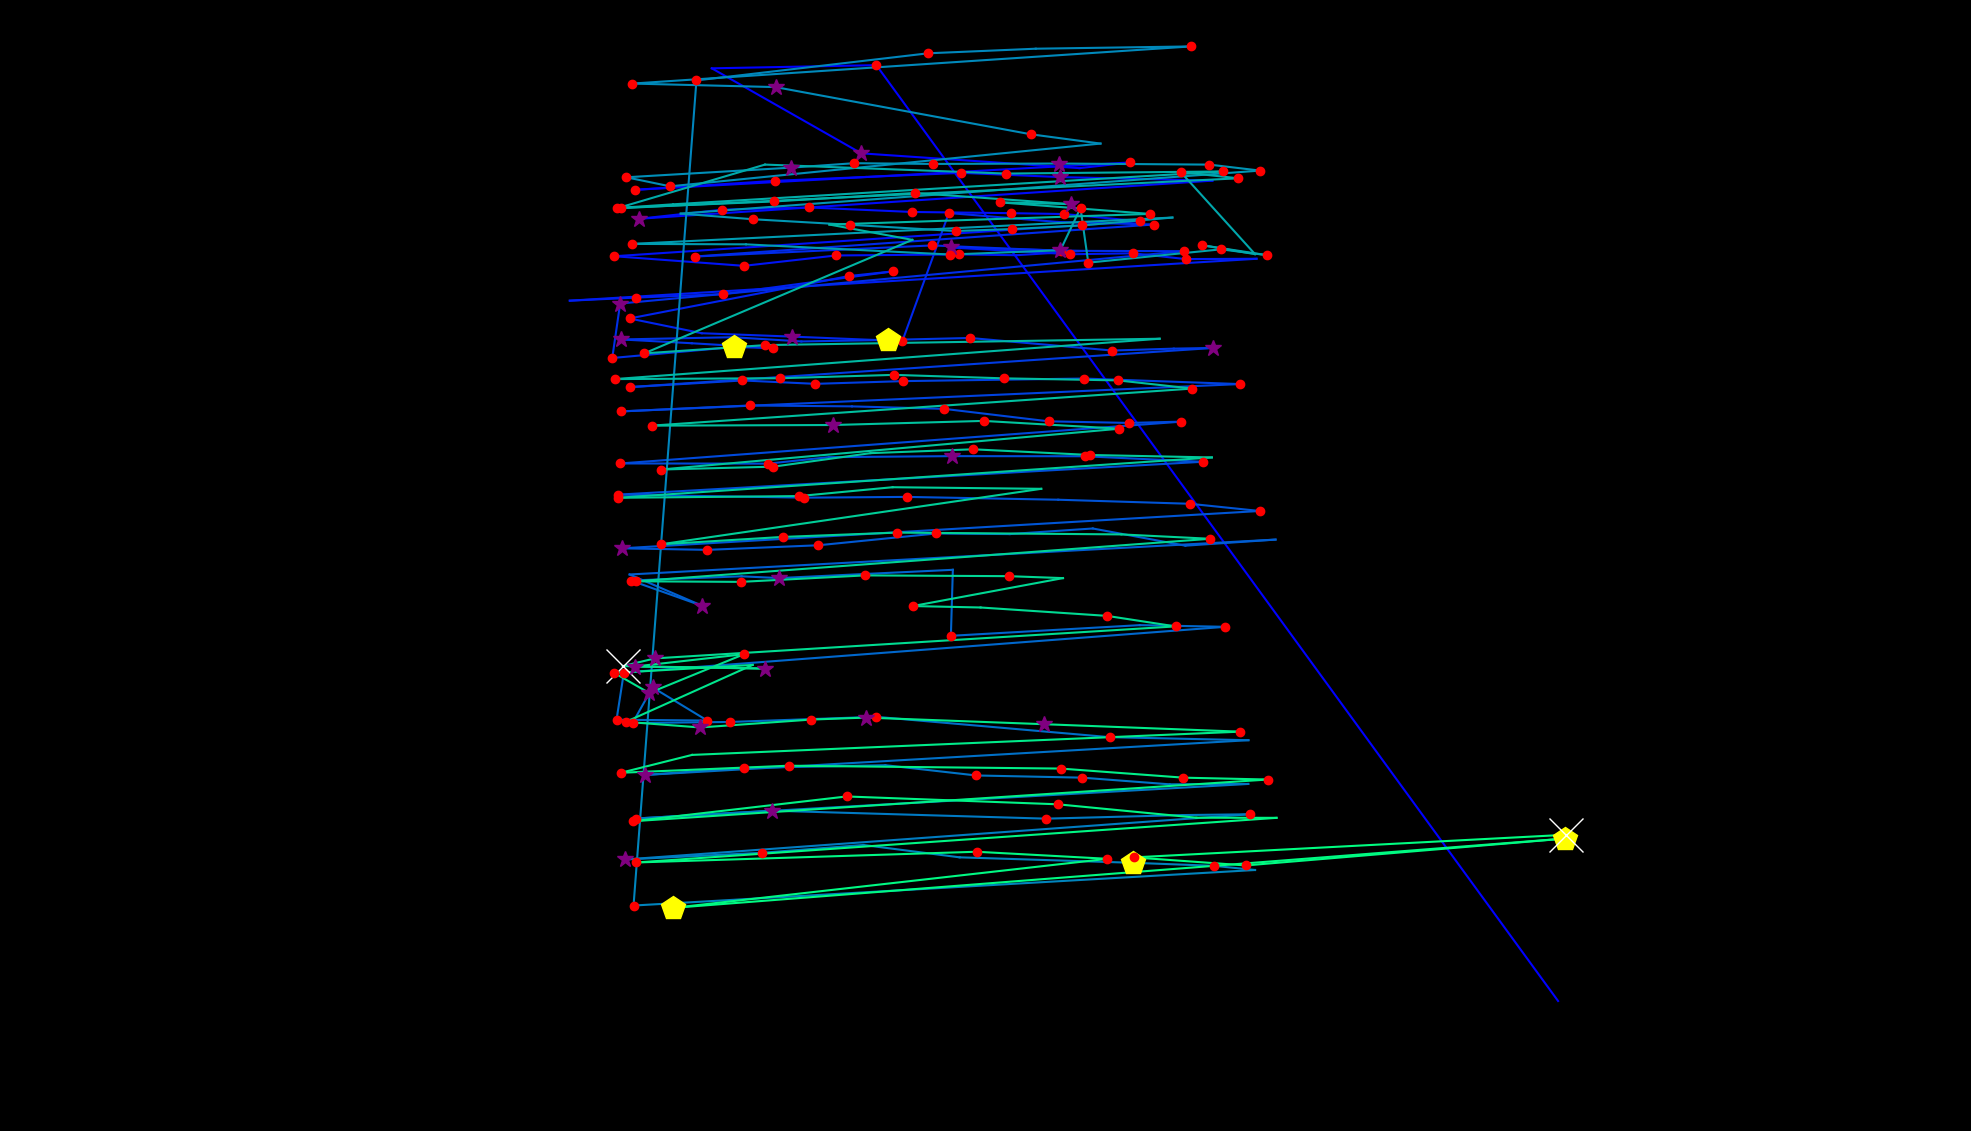

The table this chart was drawn from, first rows:
fixation_id, timestamp, avg_gaze_x, avg_gaze_y, duration
0.0, 0.0, 2023, 168.8, 108.5
1.0, 686.9, 1138, 1384, 120.5
2.0, 831.5, 924.4, 1380, 108.5
3.0, 1097, 1119, 1270, 325.4
4.0, 1470, 1402, 1250, 96.41
5.0, 1615, 1468, 1258, 216.9
6.0, 1928, 825.1, 1222, 192.8
7.0, 2157, 1007, 1234, 192.8
8.0, 2386, 1125, 1239, 96.41
9.0, 2555, 1248, 1244, 144.6
10.0, 2724, 1377, 1239, 325.4
11.0, 3121, 1575, 1234, 96.41
12.0, 3435, 830.3, 1185, 265.1
13.0, 3724, 938.2, 1197, 144.6
14.0, 3893, 1051, 1199, 120.5
15.0, 4073, 1184, 1194, 132.6
16.0, 4266, 1313, 1192, 144.6
17.0, 4435, 1382, 1191, 132.6
18.0, 4616, 1480, 1181, 216.9
19.0, 5001, 798, 1136, 144.6
20.0, 5230, 966.1, 1124, 168.7
21.0, 5435, 1086, 1137, 120.5
22.0, 5616, 1246, 1138, 180.8
23.0, 5821, 1320, 1137, 108.5
24.0, 5978, 1406, 1143, 108.5
25.0, 6146, 1235, 1147, 313.3
26.0, 6484, 1390, 1139, 204.9
27.0, 6713, 1472, 1140, 144.6
28.0, 6881, 1540, 1132, 144.6
29.0, 7050, 1632, 1133, 108.5
30.0, 7255, 740, 1078, 108.5
31.0, 7388, 826.6, 1082, 156.7
32.0, 7568, 939.2, 1087, 168.7
33.0, 8026, 1159, 1116, 156.7
34.0, 8207, 1103, 1110, 120.5
35.0, 8424, 817.6, 1055, 168.7
36.0, 8617, 911.3, 1036, 108.5
37.0, 8846, 1029, 1032, 277.2
38.0, 9171, 1172, 1026, 180.8
39.0, 9388, 1232, 1192, 192.8
40.0, 9629, 1374, 1181, 108.5
41.0, 9786, 1498, 1177, 132.6
42.0, 10003, 902, 1136, 144.6
43.0, 10340, 1210, 1150, 168.7
44.0, 10569, 1378, 1143, 156.7
45.0, 10750, 1538, 1143, 144.6
46.0, 11075, 805.4, 1075, 253.1
47.0, 11352, 795.1, 1004, 144.6
48.0, 11557, 953.3, 1018, 470
49.0, 12051, 1004, 1017, 144.6
50.0, 12232, 898.4, 1023, 108.5
51.0, 12365, 806.9, 1028, 361.5
52.0, 12762, 951.9, 1031, 108.5
53.0, 12931, 1041, 1025, 108.5
54.0, 13124, 1154, 1027, 421.8
55.0, 13654, 1260, 1030, 216.9
56.0, 13919, 1445, 1014, 132.6
57.0, 14076, 1524, 1016, 96.41
58.0, 14197, 1576, 1017, 253.1
59.0, 14618, 818.5, 966.1, 120.5
... 188 more rows
